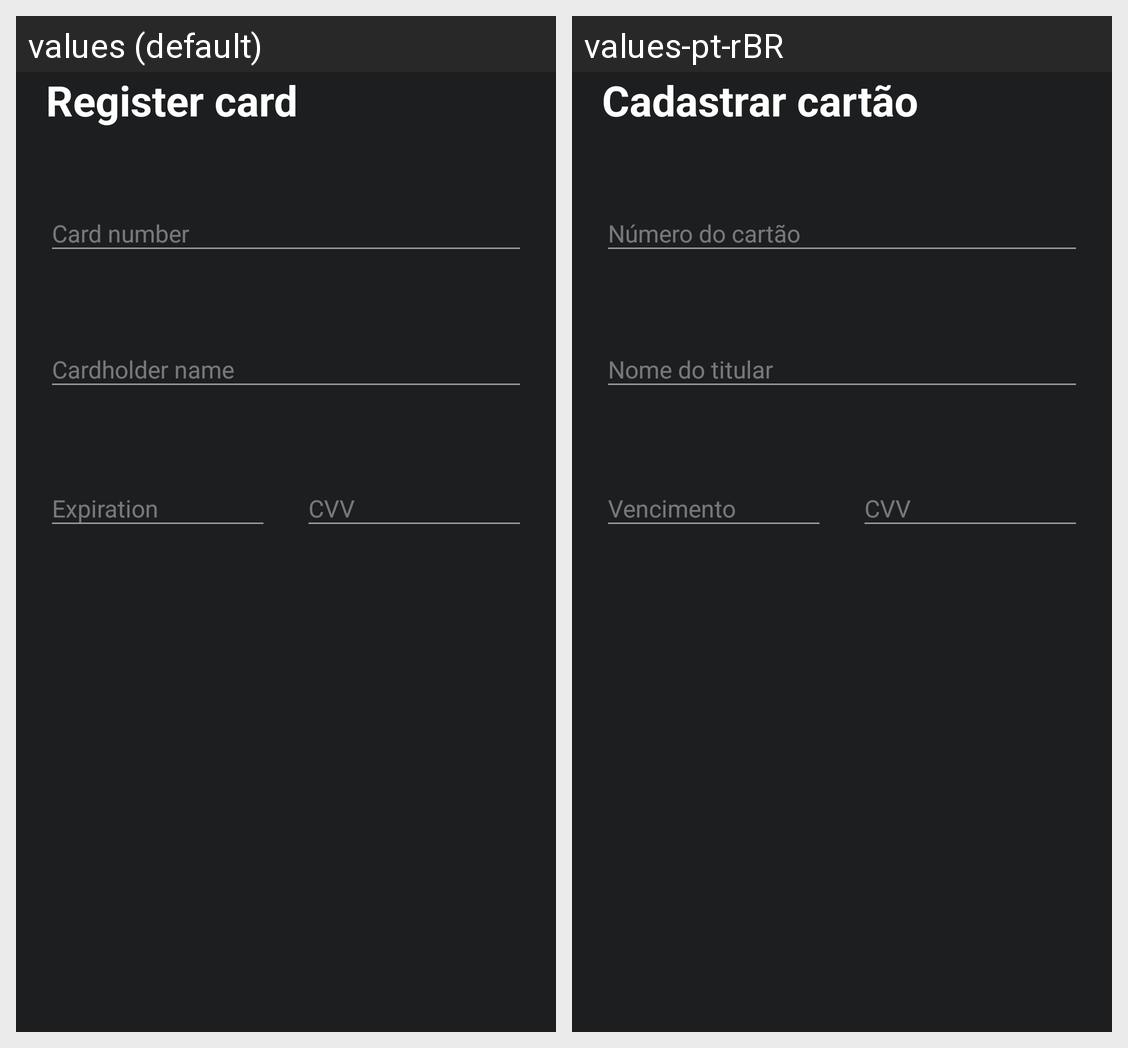

The Android screen above is rendered under two locales of the same app. Produce the string resources it draws, with the default and per-locale values.
Android screen res/layout/activity_register_creditcard.xml rendered under 2 locales, left to right: values (default), values-pt-rBR. Device: Nexus 5 (rendered at 1080×1920; each locale shown at half size, 540×960, under a caption strip naming it); theme AppTheme.
Strings drawn on this screen, with the default value and each locale's value (text and hints the layout hard-codes, and strings that could not be matched under every locale, appear in the picture but are not listed):

priming_button
  values: Register card
  values-pt-rBR: Cadastrar cartão

register_field_card
  values: Card number
  values-pt-rBR: Número do cartão

register_field_name
  values: Cardholder name
  values-pt-rBR: Nome do titular

register_field_expiration
  values: Expiration
  values-pt-rBR: Vencimento

register_field_cvv
  values: CVV
  values-pt-rBR: CVV
